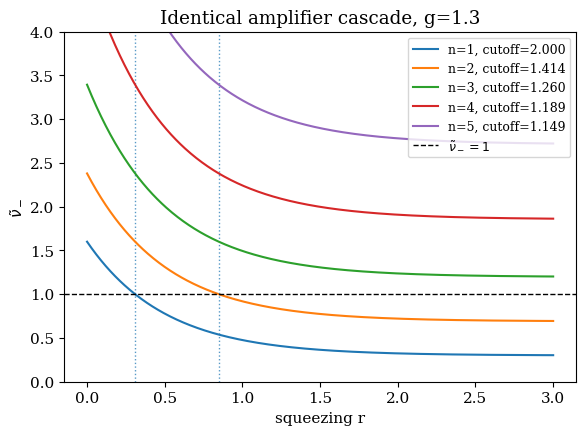
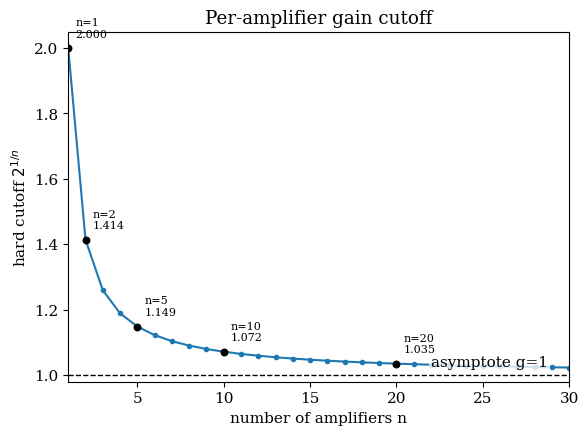
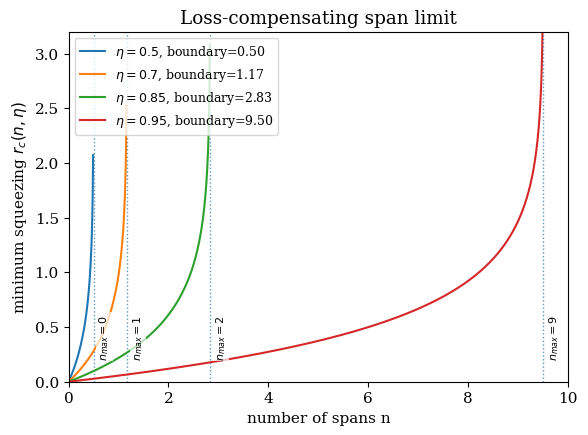
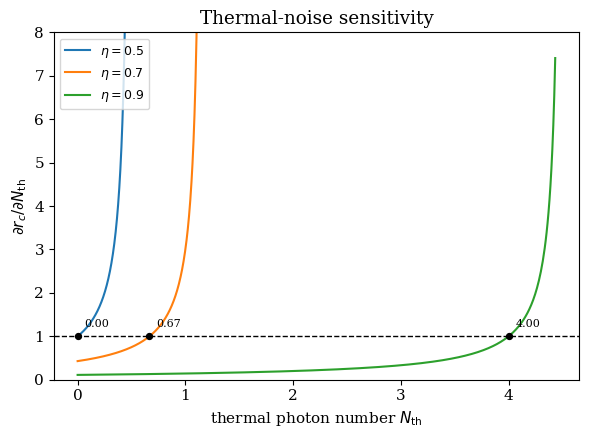

These figures' Python source, in order:
#!/usr/bin/env python3
"""Generate publication figures for cascade entanglement thresholds."""

from __future__ import annotations

import math
import os

import matplotlib

matplotlib.use("Agg")
import matplotlib.pyplot as plt
import numpy as np


plt.rcParams.update(
    {
        "font.family": "serif",
        "font.size": 11,
        "axes.labelsize": 11,
        "legend.fontsize": 9,
        "figure.dpi": 150,
    }
)


FIGDIR = "figs"


def ensure_figdir() -> None:
    os.makedirs(FIGDIR, exist_ok=True)


def n_amp_nu_minus(r: np.ndarray, n: int, g: float) -> np.ndarray:
    return (g**n) * np.exp(-2.0 * r) + (g**n - 1.0)


def n_amp_rc(n: int, g: float) -> float:
    gn = g**n
    if gn >= 2.0:
        return math.inf
    return 0.5 * math.log(gn / (2.0 - gn))


def span_boundary(eta: float) -> float:
    return eta / (2.0 * (1.0 - eta))


def n_max_strict(eta: float) -> int:
    boundary = span_boundary(eta)
    nearest = round(boundary)
    if abs(boundary - nearest) < 1e-12:
        return max(0, nearest - 1)
    return max(0, math.floor(boundary))


def span_rc(n: np.ndarray, eta: float) -> np.ndarray:
    budget = 1.0 - 2.0 * n * (1.0 - eta) / eta
    out = np.full_like(n, np.nan, dtype=float)
    mask = budget > 0.0
    out[mask] = 0.5 * np.log(1.0 / budget[mask])
    return out


def thermal_boundary(eta: float) -> float:
    return eta / (2.0 * (1.0 - eta))


def thermal_sensitivity(eta: float, nth: np.ndarray) -> np.ndarray:
    denom = 1.0 - (1.0 - eta) * (2.0 * nth + 1.0)
    return (1.0 - eta) / denom


def plot_n_amplifier_cascade() -> str:
    r = np.linspace(0.0, 3.0, 500)
    g = 1.3

    fig, ax = plt.subplots(figsize=(6.0, 4.5))
    for n in range(1, 6):
        cutoff = 2.0 ** (1.0 / n)
        y = n_amp_nu_minus(r, n, g)
        rc = n_amp_rc(n, g)
        label = f"n={n}, cutoff={cutoff:.3f}"
        ax.plot(r, y, label=label)
        if math.isfinite(rc) and r[0] <= rc <= r[-1]:
            ax.axvline(rc, linestyle=":", linewidth=1.0, alpha=0.75)

    ax.axhline(1.0, color="black", linestyle="--", linewidth=1.0, label=r"$\tilde{\nu}_-=1$")
    ax.set_xlabel("squeezing r")
    ax.set_ylabel(r"$\tilde{\nu}_-$")
    ax.set_title("Identical amplifier cascade, g=1.3")
    ax.set_ylim(0.0, 4.0)
    ax.legend(loc="upper right", frameon=True)
    fig.tight_layout()

    out = os.path.join(FIGDIR, "n_amplifier_cascade.png")
    fig.savefig(out, dpi=200)
    plt.close(fig)
    return out


def plot_amplifier_cutoff_vs_n() -> str:
    ns = np.arange(1, 31)
    cutoffs = 2.0 ** (1.0 / ns)
    marks = [1, 2, 5, 10, 20]

    fig, ax = plt.subplots(figsize=(6.0, 4.5))
    ax.plot(ns, cutoffs, marker="o", markersize=3, linewidth=1.5)
    ax.axhline(1.0, color="black", linestyle="--", linewidth=1.0)
    ax.text(
        22.0,
        1.018,
        "asymptote g=1",
        ha="left",
        va="bottom",
        bbox={"facecolor": "white", "edgecolor": "none", "alpha": 0.8, "pad": 1.5},
    )

    for n in marks:
        y = 2.0 ** (1.0 / n)
        ax.scatter([n], [y], color="black", s=22, zorder=3)
        ax.annotate(
            f"n={n}\n{y:.3f}",
            xy=(n, y),
            xytext=(5, 8),
            textcoords="offset points",
            fontsize=8,
        )

    ax.set_xlabel("number of amplifiers n")
    ax.set_ylabel(r"hard cutoff $2^{1/n}$")
    ax.set_title("Per-amplifier gain cutoff")
    ax.set_xlim(1, 30)
    ax.set_ylim(0.98, 2.05)
    fig.tight_layout()

    out = os.path.join(FIGDIR, "amplifier_cutoff_vs_n.png")
    fig.savefig(out, dpi=200)
    plt.close(fig)
    return out


def plot_span_limit() -> str:
    etas = [0.5, 0.7, 0.85, 0.95]
    n = np.linspace(0.0, 10.0, 1200)

    fig, ax = plt.subplots(figsize=(6.0, 4.5))
    for eta in etas:
        boundary = span_boundary(eta)
        y = span_rc(n, eta)
        ax.plot(n, y, label=fr"$\eta={eta}$, boundary={boundary:.2f}")
        if 0.0 <= boundary <= 10.0:
            ax.axvline(boundary, linestyle=":", linewidth=1.0, alpha=0.75)
            ax.annotate(
                fr"$n_{{max}}={n_max_strict(eta)}$",
                xy=(boundary, 0.2),
                xytext=(3, 0),
                textcoords="offset points",
                rotation=90,
                fontsize=8,
                va="bottom",
                bbox={"facecolor": "white", "edgecolor": "none", "alpha": 0.7, "pad": 1.0},
            )

    ax.set_xlabel("number of spans n")
    ax.set_ylabel(r"minimum squeezing $r_c(n,\eta)$")
    ax.set_title("Loss-compensating span limit")
    ax.set_xlim(0.0, 10.0)
    ax.set_ylim(0.0, 3.2)
    ax.legend(loc="upper left", frameon=True)
    fig.tight_layout()

    out = os.path.join(FIGDIR, "span_limit.png")
    fig.savefig(out, dpi=200)
    plt.close(fig)
    return out


def plot_thermal_sensitivity() -> str:
    etas = [0.5, 0.7, 0.9]

    fig, ax = plt.subplots(figsize=(6.0, 4.5))
    for eta in etas:
        boundary = thermal_boundary(eta)
        nth = np.linspace(0.0, 0.985 * boundary, 500)
        sens = thermal_sensitivity(eta, nth)
        ax.plot(nth, sens, label=fr"$\eta={eta}$")

        nth_unit = (eta - (1.0 - eta)) / (2.0 * (1.0 - eta))
        if 0.0 <= nth_unit < boundary:
            ax.scatter([nth_unit], [1.0], color="black", s=18, zorder=3)
            ax.annotate(
                f"{nth_unit:.2f}",
                xy=(nth_unit, 1.0),
                xytext=(5, 7),
                textcoords="offset points",
                fontsize=8,
            )

    ax.axhline(1.0, color="black", linestyle="--", linewidth=1.0)
    ax.set_xlabel(r"thermal photon number $N_{\mathrm{th}}$")
    ax.set_ylabel(r"$\partial r_c / \partial N_{\mathrm{th}}$")
    ax.set_title("Thermal-noise sensitivity")
    ax.set_ylim(0.0, 8.0)
    ax.legend(loc="upper left", frameon=True)
    fig.tight_layout()

    out = os.path.join(FIGDIR, "thermal_sensitivity.png")
    fig.savefig(out, dpi=200)
    plt.close(fig)
    return out


def main() -> None:
    ensure_figdir()
    outputs = [
        plot_n_amplifier_cascade(),
        plot_amplifier_cutoff_vs_n(),
        plot_span_limit(),
        plot_thermal_sensitivity(),
    ]
    for out in outputs:
        print(f"saved {out}")


if __name__ == "__main__":
    main()
